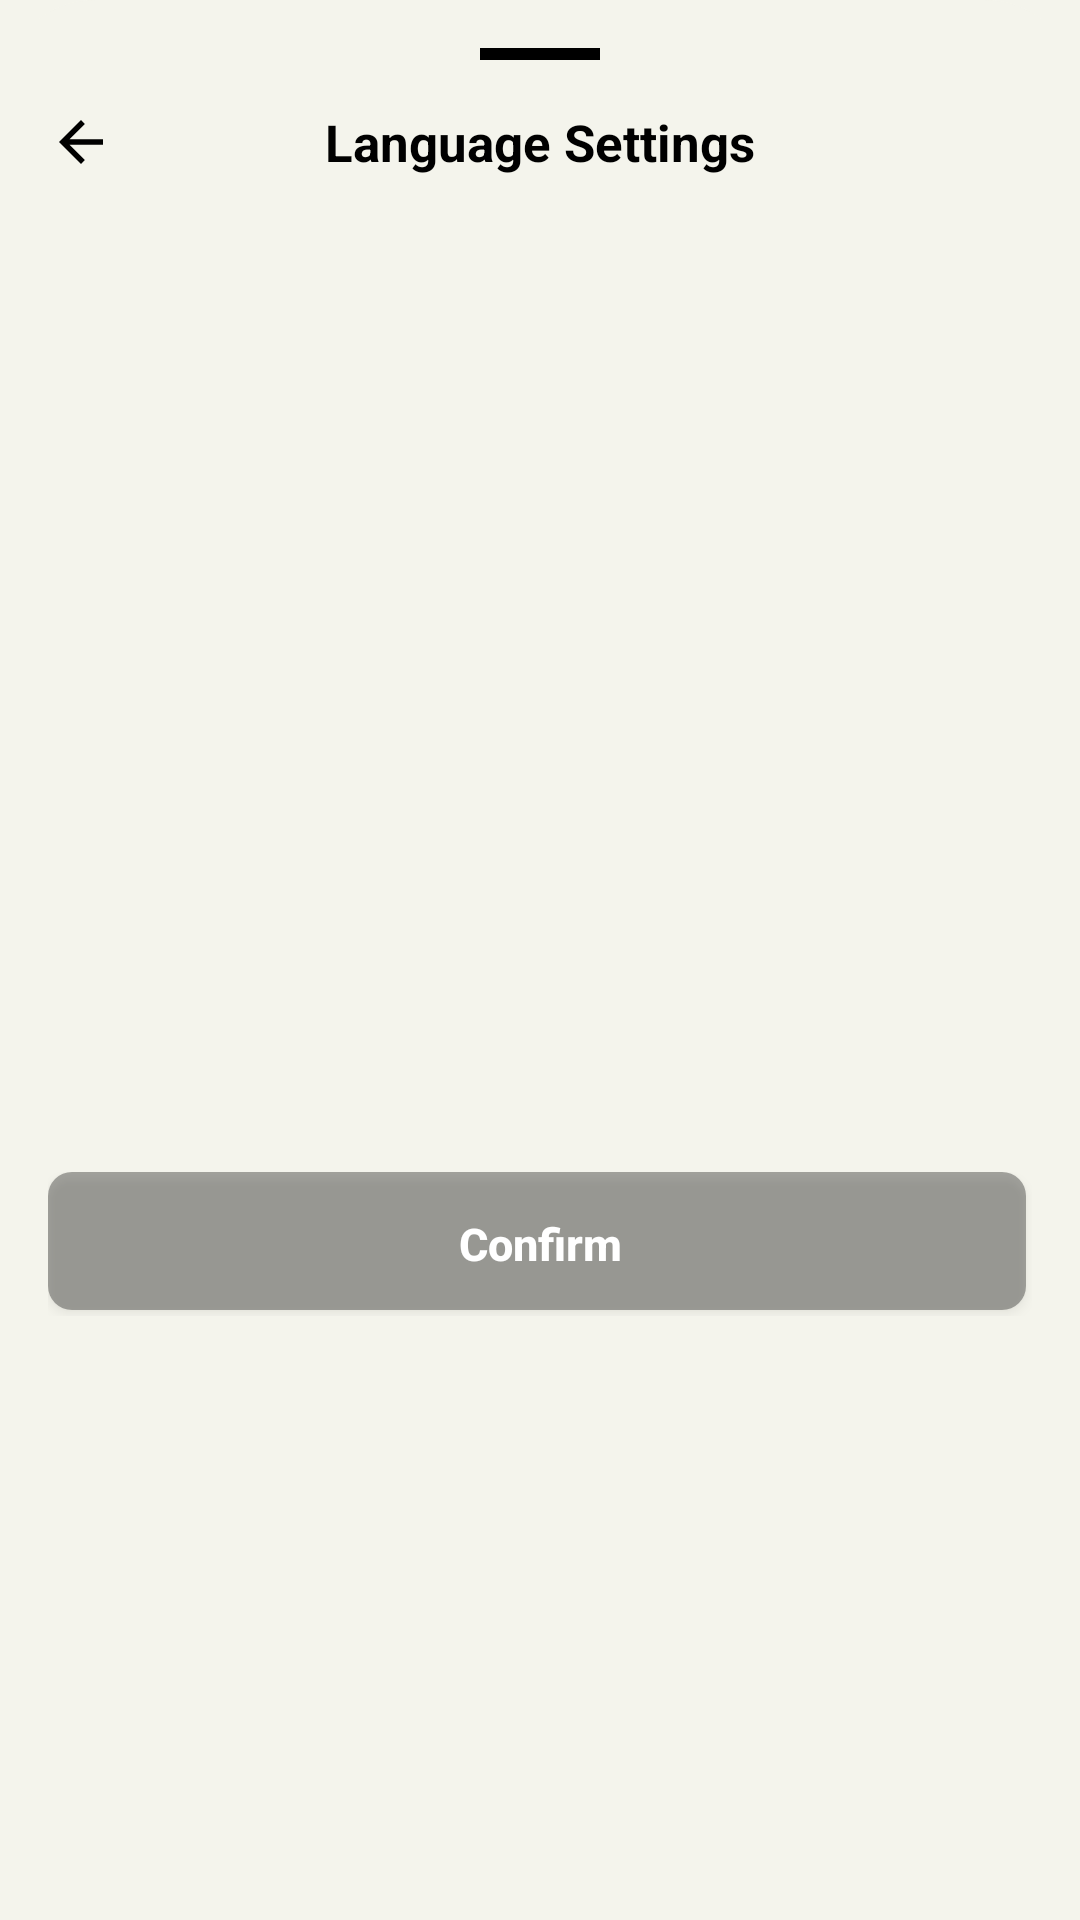

Produce the Android XML layout that renders to this screen, including the resource entries it uses.
<!-- AndroidManifest.xml: application theme Theme.MoodSnap.Main -->
<!-- res/layout/bottom_sheet_language_selection.xml -->
<?xml version="1.0" encoding="utf-8"?>
<LinearLayout xmlns:android="http://schemas.android.com/apk/res/android"
    xmlns:app="http://schemas.android.com/apk/res-auto"
    android:id="@+id/language_bottom_sheet"
    android:layout_width="match_parent"
    android:layout_height="wrap_content"
    android:orientation="vertical"
    android:background="@drawable/background_rounded_top"
    android:padding="@dimen/spacing_large">

    <View
        android:layout_width="40dp"
        android:layout_height="4dp"
        android:layout_gravity="center_horizontal"
        android:layout_marginBottom="@dimen/spacing_large"
        android:background="@color/secundary" />

    <RelativeLayout
        android:layout_width="match_parent"
        android:layout_height="wrap_content"
        android:layout_marginBottom="@dimen/spacing_large">

        <ImageView
            android:id="@+id/btn_back"
            android:layout_width="@dimen/options_icons_size"
            android:layout_height="@dimen/options_icons_size"
            android:layout_alignParentStart="true"
            android:layout_centerVertical="true"
            android:src="@drawable/ic_arrow_back"
            android:contentDescription="@string/btn_back"
            app:tint="@color/secundary" />

        <TextView
            android:id="@+id/text_language_title"
            android:layout_width="match_parent"
            android:layout_height="wrap_content"
            android:layout_toEndOf="@id/btn_back"
            android:text="@string/language_settings"
            android:textColor="@color/secundary"
            android:textSize="@dimen/text_size_xlarge"
            android:layout_marginEnd="@dimen/options_icons_size"
            android:textStyle="bold"
            android:gravity="center" />

    </RelativeLayout>

    <androidx.recyclerview.widget.RecyclerView
        android:id="@+id/languages_recycler_view"
        android:layout_width="match_parent"
        android:layout_height="300dp"
        android:layout_marginBottom="@dimen/spacing_large"
        app:layoutManager="androidx.recyclerview.widget.LinearLayoutManager" />

    <LinearLayout
        android:id="@+id/button_container"
        android:layout_width="match_parent"
        android:layout_height="wrap_content"
        android:orientation="horizontal"
        android:gravity="center">

        <Button
            android:id="@+id/btn_confirm"
            style="@style/RoundedConfirmButton"
            android:text="@string/btn_confirm" />
    </LinearLayout>
</LinearLayout>
<!-- resources referenced by this layout -->
<resources>
  <color name="secundary">#000</color>
  <dimen name="options_icons_size">24dp</dimen>
  <dimen name="spacing_large">16dp</dimen>
  <dimen name="text_size_xlarge">19sp</dimen>
  <!-- drawable background_rounded_top (drawable) -->
  <?xml version="1.0" encoding="utf-8"?>
  <shape xmlns:android="http://schemas.android.com/apk/res/android">
      <solid android:color="@color/primary_background" />
      <corners
          android:topLeftRadius="32dp"
          android:topRightRadius="32dp"
          android:bottomLeftRadius="0dp"
          android:bottomRightRadius="0dp" />
  </shape>
  <!-- drawable ic_arrow_back (drawable) -->
  <?xml version="1.0" encoding="utf-8"?>
  <vector xmlns:android="http://schemas.android.com/apk/res/android"
      android:width="32dp"
      android:height="32dp"
      android:viewportWidth="24"
      android:viewportHeight="24"
      android:tint="?attr/colorControlNormal">
      <path
          android:fillColor="@android:color/white"
          android:pathData="M20,11H7.83l5.59,-5.59L12,4l-8,8 8,8 1.41,-1.41L7.83,13H20v-2z"/>
  </vector>
  <string name="btn_back">Back</string>
  <string name="btn_confirm">Confirm</string>
  <string name="language_settings">Language Settings</string>
  <style name="RoundedConfirmButton" parent="Widget.AppCompat.Button">
          <item name="android:layout_width">match_parent</item>
          <item name="android:layout_height">wrap_content</item>
          <item name="android:textSize">@dimen/text_size_large</item>
          <item name="android:textStyle">bold</item>
          <item name="android:textColor">@color/white</item>
          <item name="android:background">@drawable/rounded_button_shadow</item>
          <item name="android:layout_weight">1</item>
          <item name="textAllCaps">false</item>
      </style>
  <style name="Theme.MoodSnap.Main" parent="Theme.Material3.Dark.NoActionBar">
          <item name="android:windowBackground">@color/primary_background</item>
          <item name="android:statusBarColor">@color/dark_secondary_variant</item>
          <item name="android:navigationBarColor">@color/dark_primary</item>
          <item name="android:windowLightStatusBar">true</item>
      </style>
  <color name="primary_background">#f4f4ec</color>
  <dimen name="text_size_large">16sp</dimen>
  <color name="white">#FFFFFF</color>
  <!-- drawable rounded_button_shadow (drawable) -->
  <layer-list xmlns:android="http://schemas.android.com/apk/res/android">
      
      <item android:right="2dp" android:bottom="2dp">
          <shape android:shape="rectangle">
              <solid android:color="#55000000"/> 
              <corners android:radius="8dp"/>
          </shape>
      </item>
  
      
      <item>
          <shape android:shape="rectangle">
              <corners android:radius="8dp"/>
          </shape>
      </item>
  </layer-list>
  <color name="dark_secondary_variant">#1F1F1F</color>
  <color name="dark_primary">#1E1E1E</color>
</resources>
